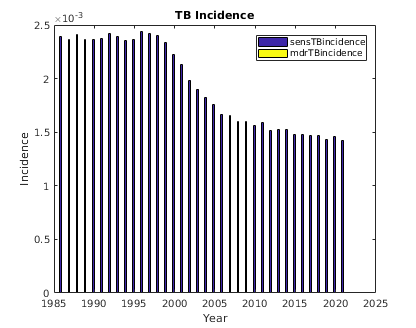

Source data for this figure (header and first rows):
sensTBincidence, mdrTBincidence, numAlive, , 
431, 0, 201940
534, 0, 206109
724, 0, 210301
526, 0, 214574
472, 0, 218938
437, 0, 223398
443, 0, 227942
391, 0, 232559
382, 0, 237316
337, 0, 242128
329, 0, 247038
325, 0, 252042
295, 0, 257202
286, 0, 262403
340, 0, 267754
355, 0, 273199
396, 0, 278735
375, 0, 284401
424, 0, 290189
392, 0, 296074
454, 0, 302066
464, 0, 308216
464, 0, 314513
484, 0, 320872
476, 0, 327398
521, 0, 334051
557, 0, 340768
580, 0, 347713
584, 0, 354798
589, 0, 361977
625, 0, 369344
676, 0, 376862
666, 0, 384514
675, 0, 392318
730, 0, 400285
715, 0, 408402
735, 0, 416703
799, 0, 425162
798, 0, 433806
806, 0, 442621
822, 0, 451624
849, 0, 460787
893, 0, 470191
958, 0, 479697
886, 0, 489387
987, 0, 499346
983, 0, 509550
1094, 0, 519865
1093, 0, 530395
1104, 0, 541177
1154, 0, 552185
1208, 0, 563378
1195, 0, 574843
1269, 0, 586537
1304, 0, 598393
1299, 0, 610598
1387, 0, 622933
1382, 0, 635644
1389, 0, 648511
1498, 0, 661690
... 95 more rows
